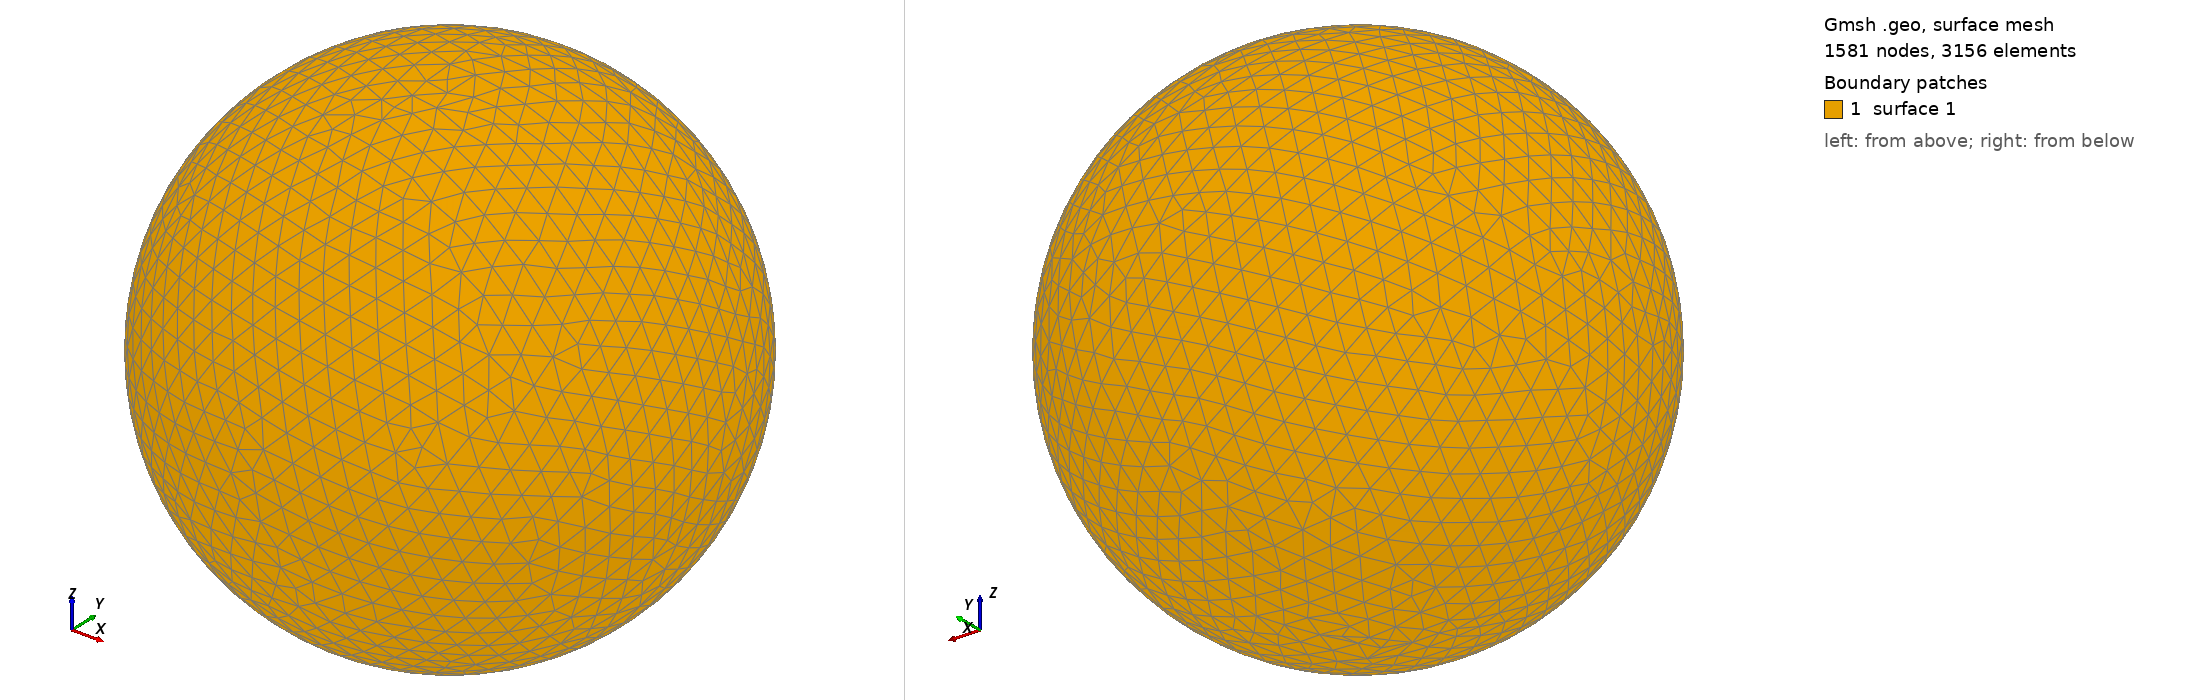

Gmsh geometry script, surface-meshed: 1581 nodes, 3156 surface elements. Boundary patches (legend numbers): 1 surface 1. Left view from above one corner, right view from below the opposite corner. The script declares no physical surfaces, so the legend lists its geometric surfaces. The drawing asked Gmsh for element sizes between 1% and 20% of the model's largest extent; the script's own settings can give other sizes.

=== shot0458.geo (drawn) ===
SetFactory("OpenCASCADE");
Point(1) = {0,0,0,0};
Sphere(1) = {0,0,0,0.00511300};
MeshSize{ PointsOf{ Surface{:}; } } = 0.000511300;
Mesh.ElementOrder=1;
Mesh.Format=39;
